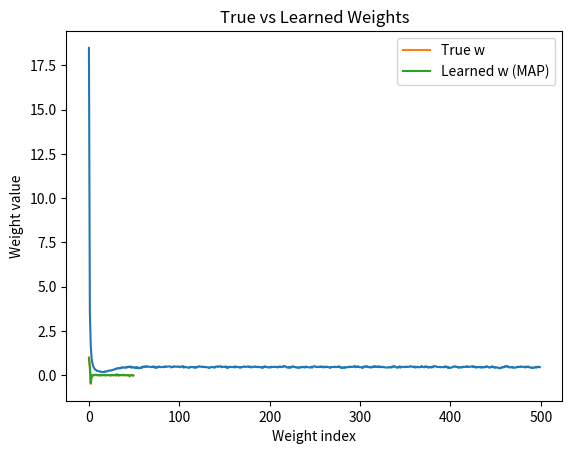

This figure's Python source:
import numpy as np
import matplotlib.pyplot as plt

# Data parameters
N = 50  # number of samples
D = 50  # number of features

# Generate random numbers uniformly between -5 and +5
X = (np.random.random((N, D)) - 0.5) * 10

# True weights - only the first 3 features affect Y
true_w = np.array([1, 0.5, -0.5] + [0] * (D - 3))

# Generate target Y with added Gaussian noise
Y = X.dot(true_w) + np.random.randn(N) * 0.5

# Gradient descent with L1 regularization
costs = []  # store mean squared error (MSE) over iterations
w = np.random.randn(D) / np.sqrt(D)  # random weight initialization
learning_rate = 0.001
l1 = 10.0  # try also 5.0, 2.0, 1.0, 0.1

for t in range(500):
    # Prediction
    Yhat = X.dot(w)
    delta = Yhat - Y

    # Weight update with L1 regularization
    w -= learning_rate * (X.T.dot(delta) + l1 * np.sign(w))

    # Compute and store MSE
    mse = delta.dot(delta) / N
    costs.append(mse)

# Plot MSE over iterations
plt.plot(costs)
plt.xlabel("Iteration")
plt.ylabel("MSE")
plt.title("Gradient Descent with L1 Regularization")
plt.show()

print("Final weights:", w)

# Compare true weights vs learned weights
plt.plot(true_w, label='True w')
plt.plot(w, label='Learned w (MAP)')
plt.legend()
plt.xlabel("Weight index")
plt.ylabel("Weight value")
plt.title("True vs Learned Weights")
plt.show()